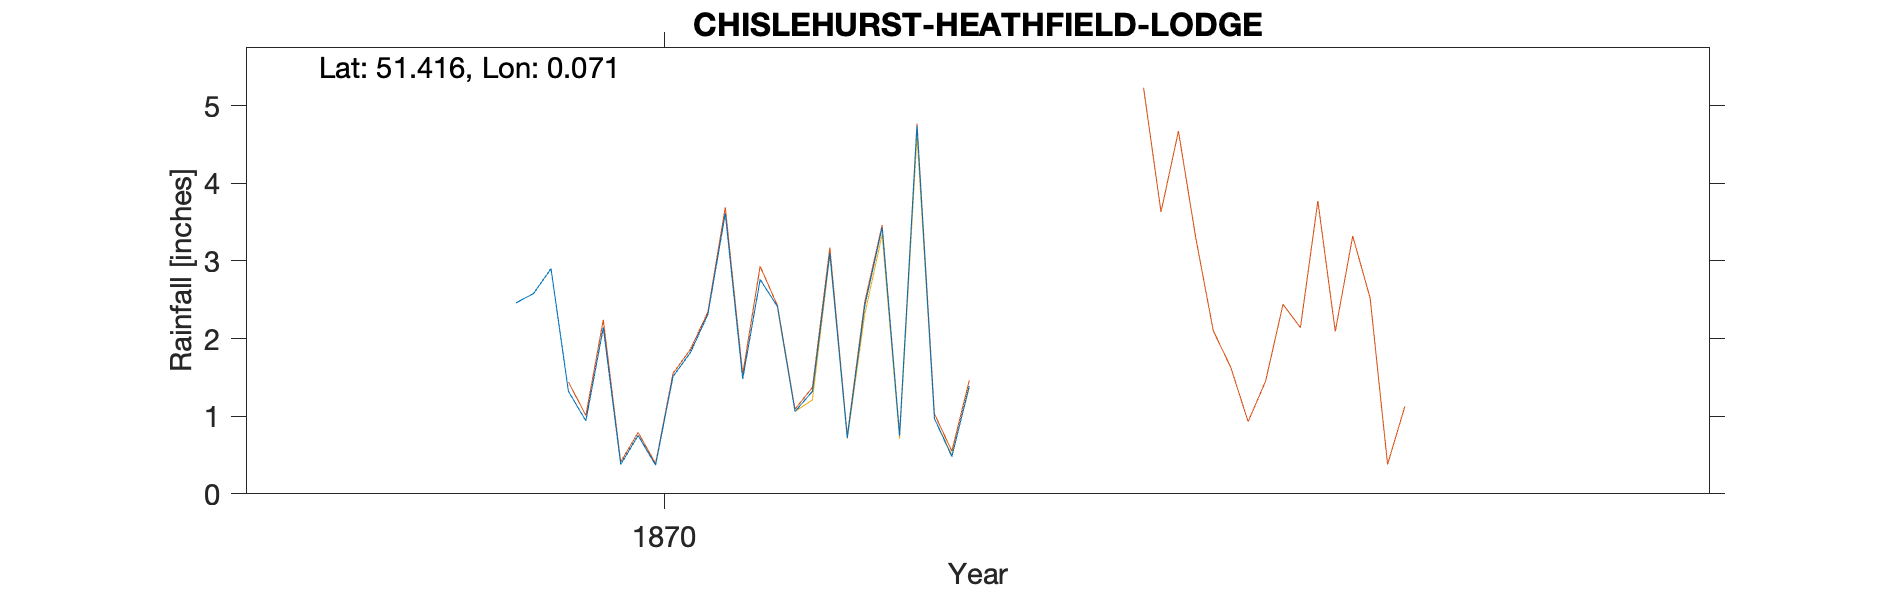

Values plotted in this chart, from the file beside it:
CHISLEHURST-HEATHFIELD-LODGE, , , , , , , , , , , , , , , , , , , , 
Grid ref, TQ441706, Long, 0.07084, Lat, 51.42, Elevation, 295, ft, , , , , , , , , , , , 
Station no, RR8312, , , , , , , , , , , , , , , , , , , 
, 1860, 1861, 1862, 1863, 1864, 1865, 1866, 1867, 1868, 1869, 1870, 1871, 1872, 1873, 1874, 1875, 1876, 1877, 1878, 1879
January, , , , , , , , , , , 1.32, 2.41, , , , , , , , 
February, , , , , , , , , , , 0.94, 1.06, , , , , , , , 
March, , , , , , , , , , , 2.14, 1.32, , , , , , , , 
April, , , , , , , , , , , 0.38, 3.1, , , , , , , , 
May, , , , , , , , , , , 0.75, 0.72, , , , , , , , 
June, , , , , , , , , , , 0.37, 2.42, , , , , , , , 
July, , , , , , , , , , , 1.51, 3.43, , , , , , , , 
August, , , , , , , , , , , 1.82, 0.75, , , , , , , , 
September, , , , , , , , , , , 2.31, 4.74, , , , , , , , 
October, , , , , , , , , , 2.46, 3.61, 0.97, , , , , , , , 
November, , , , , , , , , , 2.58, 1.48, 0.48, , , , , , , , 
December, , , , , , , , , , 2.9, 2.76, 1.39, , , , , , , , 
Total, , , , , , , , , , , 19.39, 22.79, , , , , , , , 
5 inch gauge, , , , , , , , , , , , , , , , , , , , 
